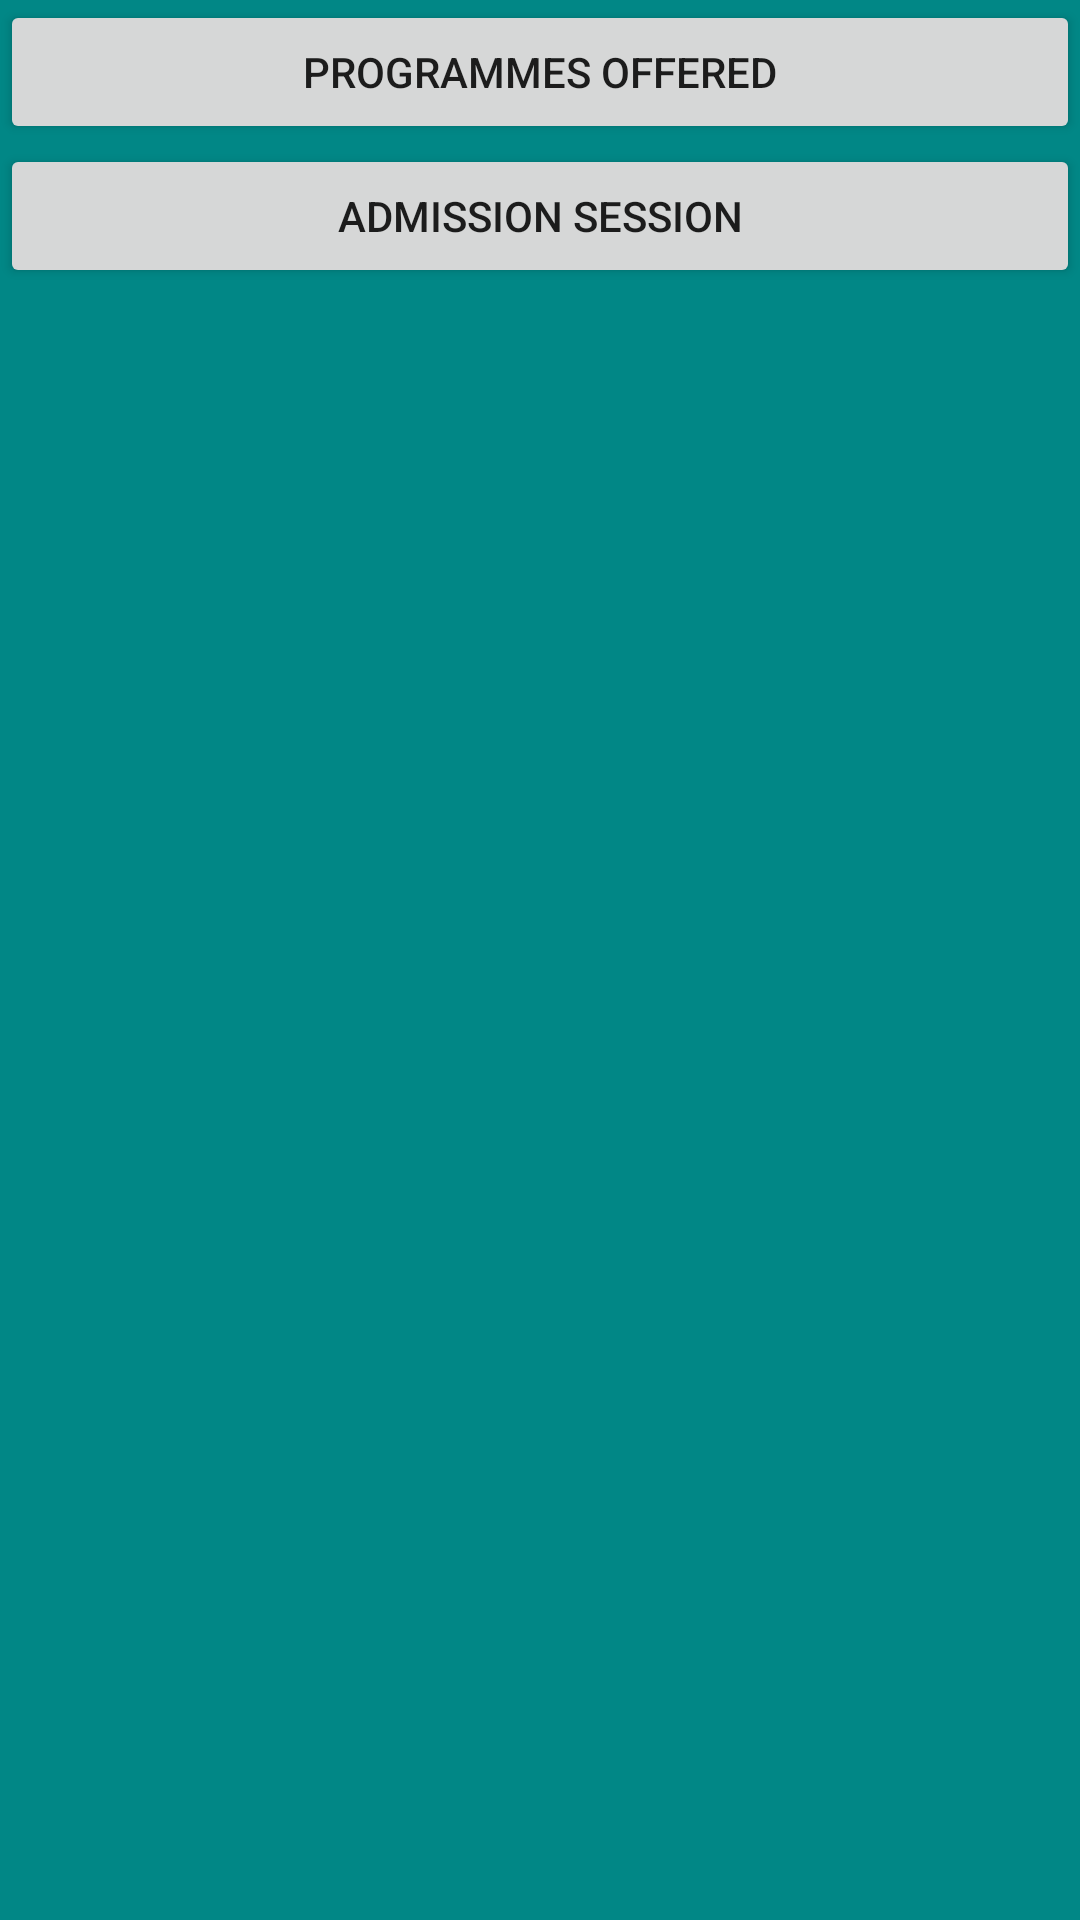

Write the Android layout XML for this screen, with the resource values it uses.
<!-- AndroidManifest.xml: application theme Theme.PSGMobileApplication -->
<!-- res/layout/fragment_admissions.xml -->
<?xml version="1.0" encoding="utf-8"?>
<FrameLayout xmlns:android="http://schemas.android.com/apk/res/android"
    xmlns:tools="http://schemas.android.com/tools"
    android:layout_width="match_parent"
    android:layout_height="match_parent"
    tools:context=".AdmissionsFragment"
    android:background="@color/teal_700">

    <LinearLayout
        android:layout_width="match_parent"
        android:layout_height="match_parent"
        android:orientation="vertical">

        <Button
            android:id="@+id/button9"
            android:layout_width="match_parent"
            android:layout_height="wrap_content"
            android:text="Programmes Offered" />

        <Button
            android:id="@+id/button10"
            android:layout_width="match_parent"
            android:layout_height="wrap_content"
            android:text="Admission Session" />
    </LinearLayout>
</FrameLayout>
<!-- resources referenced by this layout -->
<resources>
  <style name="Theme.PSGMobileApplication" parent="Theme.MaterialComponents.DayNight.DarkActionBar">
          
          <item name="colorPrimary">@color/purple_500</item>
          <item name="colorPrimaryVariant">@color/purple_700</item>
          <item name="colorOnPrimary">@color/white</item>
          
          <item name="colorSecondary">@color/teal_200</item>
          <item name="colorSecondaryVariant">@color/teal_700</item>
          <item name="colorOnSecondary">@color/black</item>
          
          <item name="android:statusBarColor">?attr/colorPrimaryVariant</item>
          
      </style>
  <!-- not gathered from this repository: default colours our renderer supplied (Android Studio template values) -->
  <color name="purple_500">#FF6200EE</color>
  <color name="purple_700">#FF3700B3</color>
  <color name="teal_200">#FF03DAC5</color>
  <color name="teal_700">#FF018786</color>
  <color name="black">#FF000000</color>
  <color name="white">#FFFFFFFF</color>
</resources>
